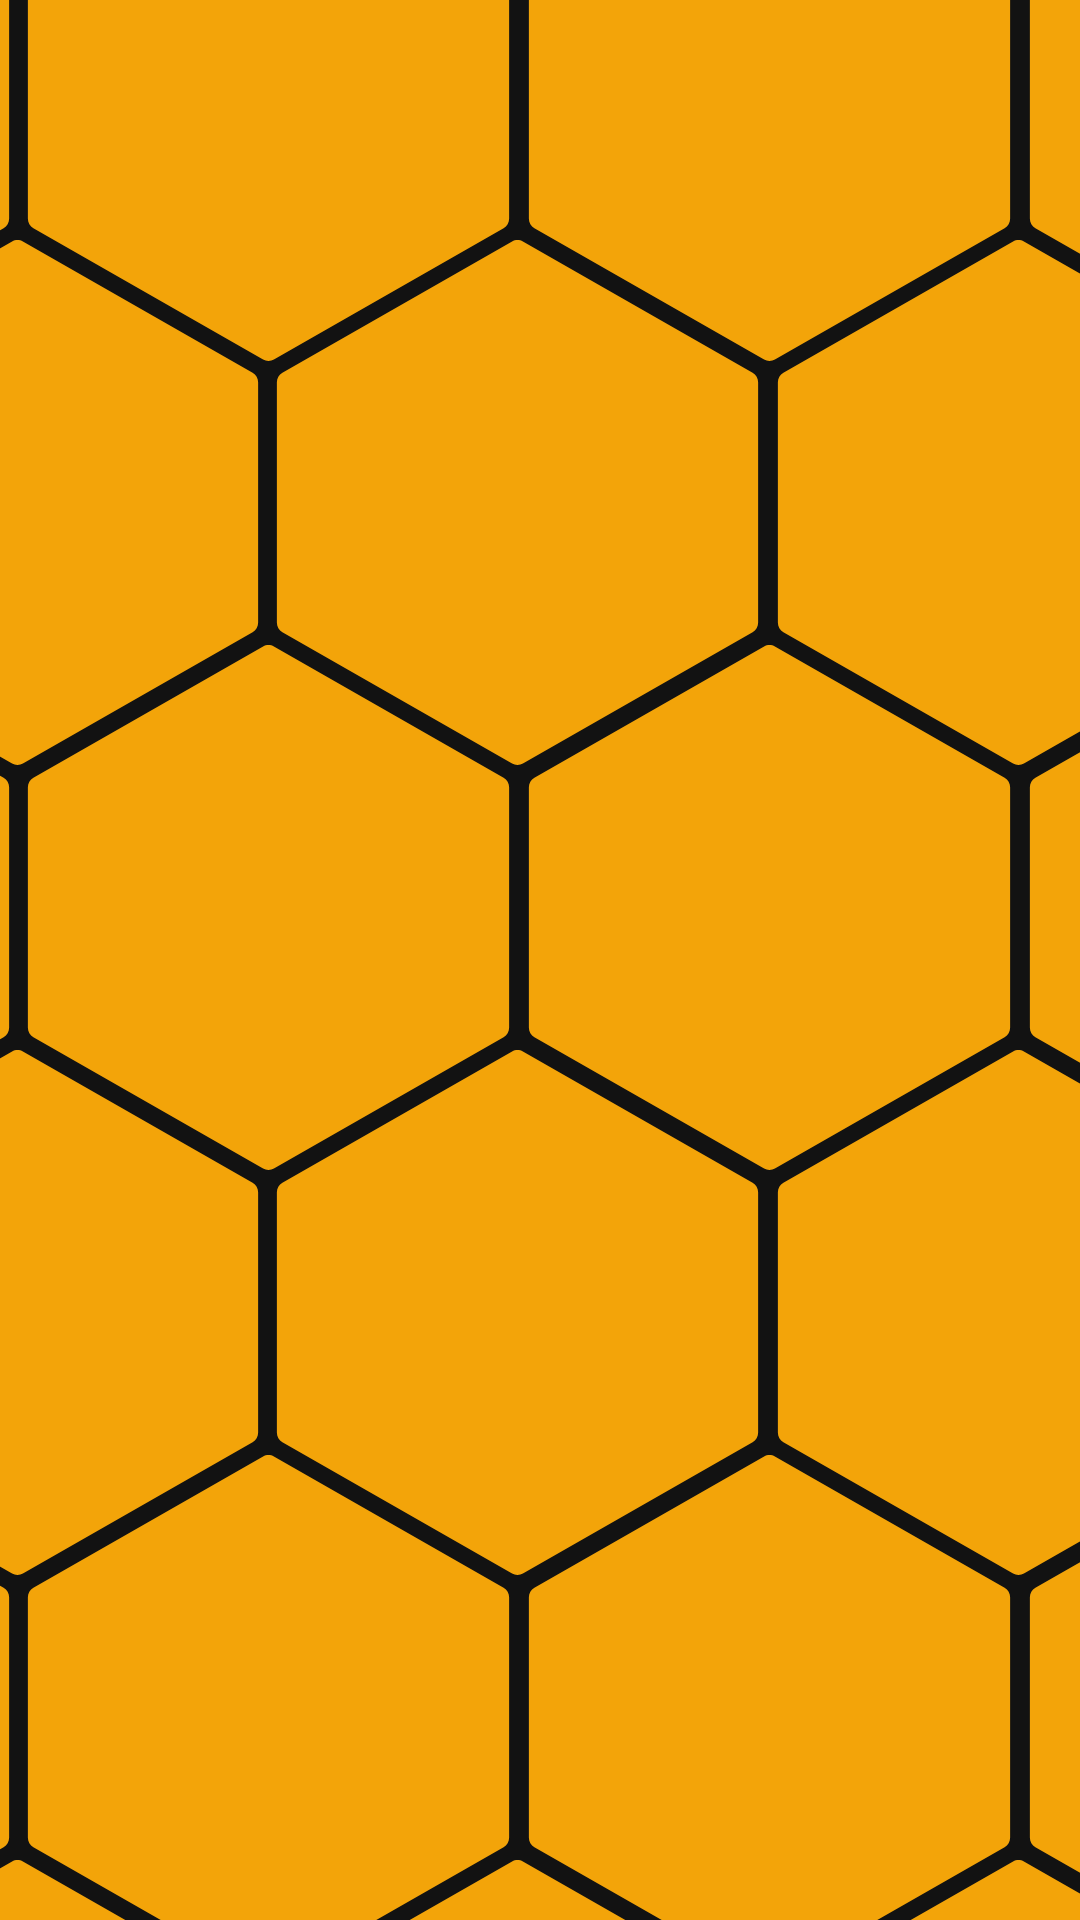

Write the Android layout XML for this screen, with the resource values it uses.
<!-- AndroidManifest.xml: application theme AppTheme -->
<!-- res/layout/hexagon_background.xml -->
<?xml version="1.0" encoding="utf-8"?>
<RelativeLayout
    xmlns:android="http://schemas.android.com/apk/res/android"
    xmlns:app="http://schemas.android.com/apk/res-auto"
    xmlns:tools="http://schemas.android.com/tools"
    android:layout_width="match_parent"
    android:layout_height="match_parent"
    android:background="@color/transparent"
    tools:ignore="ContentDescription"
    tools:context=".HomeScreen">


    

    <ImageView
        android:layout_width="175dp"
        android:layout_height="175dp"
        android:layout_marginTop="-55dp"
        android:layout_marginStart="-165dp"
        android:background="@drawable/hexagon_shape" />

    <ImageView
        android:layout_width="175dp"
        android:layout_height="175dp"
        android:layout_marginTop="-55dp"
        android:layout_marginStart="2dp"
        android:background="@drawable/hexagon_shape" />

    <ImageView
        android:layout_width="175dp"
        android:layout_height="175dp"
        android:layout_marginTop="-55dp"
        android:layout_marginStart="169dp"
        android:layout_marginEnd="300dp"
        android:background="@drawable/hexagon_shape" />

    <ImageView
        android:layout_width="175dp"
        android:layout_height="175dp"
        android:layout_marginTop="-55dp"
        android:layout_marginStart="336dp"
        android:layout_marginEnd="100dp"
        android:background="@drawable/hexagon_shape" />

    

    <ImageView
        android:layout_width="175dp"
        android:layout_height="175dp"
        android:layout_marginStart="-82dp"
        android:layout_marginTop="80dp"
        android:background="@drawable/hexagon_shape" />

    <ImageView
        android:layout_width="175dp"
        android:layout_height="175dp"
        android:layout_marginStart="85dp"
        android:layout_marginTop="80dp"
        android:background="@drawable/hexagon_shape" />

    <ImageView
        android:layout_width="175dp"
        android:layout_height="175dp"
        android:layout_marginStart="252dp"
        android:layout_marginTop="80dp"
        android:layout_marginEnd="-300dp"
        android:background="@drawable/hexagon_shape" />

    

    <ImageView
        android:layout_width="175dp"
        android:layout_height="175dp"
        android:layout_marginStart="-165dp"
        android:layout_marginTop="215dp"
        android:background="@drawable/hexagon_shape" />

    <ImageView
        android:layout_width="175dp"
        android:layout_height="175dp"
        android:layout_marginStart="2dp"
        android:layout_marginTop="215dp"
        android:background="@drawable/hexagon_shape" />

    <ImageView
        android:layout_width="175dp"
        android:layout_height="175dp"
        android:layout_marginStart="169dp"
        android:layout_marginTop="215dp"
        android:layout_marginEnd="300dp"
        android:background="@drawable/hexagon_shape" />

    <ImageView
        android:layout_width="175dp"
        android:layout_height="175dp"
        android:layout_marginTop="215dp"
        android:layout_marginStart="336dp"
        android:layout_marginEnd="100dp"
        android:background="@drawable/hexagon_shape" />

    

    <ImageView
        android:layout_width="175dp"
        android:layout_height="175dp"
        android:layout_marginStart="-82dp"
        android:layout_marginTop="350dp"
        android:layout_marginBottom="100dp"
        android:background="@drawable/hexagon_shape" />

    <ImageView
        android:layout_width="175dp"
        android:layout_height="175dp"
        android:layout_marginStart="85dp"
        android:layout_marginTop="350dp"
        android:layout_marginBottom="100dp"
        android:background="@drawable/hexagon_shape" />

    <ImageView
        android:layout_width="175dp"
        android:layout_height="175dp"
        android:layout_marginStart="252dp"
        android:layout_marginEnd="300dp"
        android:layout_marginTop="350dp"
        android:layout_marginBottom="100dp"
        android:background="@drawable/hexagon_shape" />

    

    <ImageView
        android:layout_width="175dp"
        android:layout_height="175dp"
        android:layout_marginStart="-165dp"
        android:layout_marginTop="485dp"
        android:layout_marginBottom="800dp"
        android:background="@drawable/hexagon_shape" />

    <ImageView
        android:layout_width="175dp"
        android:layout_height="175dp"
        android:layout_marginStart="2dp"
        android:layout_marginTop="485dp"
        android:layout_marginBottom="800dp"
        android:background="@drawable/hexagon_shape" />

    <ImageView
        android:layout_width="175dp"
        android:layout_height="175dp"
        android:layout_marginStart="169dp"
        android:layout_marginTop="485dp"
        android:layout_marginEnd="300dp"
        android:layout_marginBottom="800dp"
        android:background="@drawable/hexagon_shape" />

    

    <ImageView
        android:layout_width="175dp"
        android:layout_height="175dp"
        android:layout_marginStart="336dp"
        android:layout_marginTop="485dp"
        android:layout_marginEnd="100dp"
        android:layout_marginBottom="800dp"
        android:background="@drawable/hexagon_shape" />

    <ImageView
        android:layout_width="175dp"
        android:layout_height="175dp"
        android:layout_marginStart="-82dp"
        android:layout_marginTop="620dp"
        android:layout_marginBottom="400dp"
        android:background="@drawable/hexagon_shape" />

    <ImageView
        android:layout_width="175dp"
        android:layout_height="175dp"
        android:layout_marginStart="85dp"
        android:layout_marginTop="620dp"
        android:layout_marginBottom="400dp"
        android:background="@drawable/hexagon_shape" />

    <ImageView
        android:layout_width="175dp"
        android:layout_height="175dp"
        android:layout_marginStart="252dp"
        android:layout_marginEnd="175dp"
        android:layout_marginTop="620dp"
        android:layout_marginBottom="400dp"
        android:background="@drawable/hexagon_shape" />

    

    <ImageView
        android:layout_width="175dp"
        android:layout_height="175dp"
        android:layout_marginStart="-165dp"
        android:layout_marginBottom="600dp"
        android:layout_marginTop="755dp"
        android:background="@drawable/hexagon_shape" />

    <ImageView
        android:layout_width="175dp"
        android:layout_height="175dp"
        android:layout_marginStart="2dp"
        android:layout_marginTop="755dp"
        android:layout_marginBottom="600dp"
        android:background="@drawable/hexagon_shape" />

    <ImageView
        android:layout_width="175dp"
        android:layout_height="175dp"
        android:layout_marginStart="169dp"
        android:layout_marginTop="755dp"
        android:layout_marginBottom="600dp"
        android:background="@drawable/hexagon_shape" />

    <ImageView
        android:layout_width="175dp"
        android:layout_height="175dp"
        android:layout_marginEnd="100dp"
        android:layout_marginStart="336dp"
        android:layout_marginTop="755dp"
        android:layout_marginBottom="600dp"
        android:background="@drawable/hexagon_shape" />

</RelativeLayout>
<!-- resources referenced by this layout -->
<resources>
  <color name="transparent">#00000000</color>
  <!-- drawable hexagon_shape (drawable) -->
  <?xml version="1.0" encoding="utf-8"?>
  <vector xmlns:android="http://schemas.android.com/apk/res/android"
      android:width="175dp"
      android:height="175dp"
      android:viewportWidth="512"
      android:viewportHeight="512">
  
      <path
          android:fillColor="@color/colorPrimaryDark"
          android:pathData="M485.291,129.408l-224-128c-3.285-1.877-7.296-1.877-10.581,0l-224,128c-3.328,1.899-5.376,5.44-5.376,9.259v234.667
  c0,3.819,2.048,7.36,5.376,9.259l224,128c1.643,0.939,3.456,1.408,5.291,1.408s3.648-0.469,5.291-1.408l224-128
  c3.328-1.899,5.376-5.44,5.376-9.259V138.667C490.667,134.848,488.619,131.307,485.291,129.408z" />
  </vector>
  <style name="AppTheme" parent="Theme.MaterialComponents.NoActionBar">
          
          <item name="colorPrimary">@color/colorPrimary</item>
          <item name="colorPrimaryDark">@color/colorSurface</item>
          <item name="colorAccent">@color/colorAccent</item>
          <item name="android:textColor">@color/colorPrimary</item>
          
          <item name="preferenceTheme">@style/PreferenceThemeOverlay.v14.Material</item>
          <item name="bottomSheetDialogTheme">@style/BottomSheetDialogTheme</item>
      </style>
  <color name="colorPrimaryDark">#f3a409</color>
  <color name="colorPrimary">#f4b440</color>
  <color name="colorSurface">#121212</color>
  <color name="colorAccent">#36e0f3</color>
  <style name="BottomSheetDialogTheme" parent="Theme.MaterialComponents.BottomSheetDialog">
          <item name="android:windowIsFloating">false</item>
          <item name="android:windowSoftInputMode">adjustResize</item>
          <item name="android:statusBarColor">@android:color/transparent</item>
      </style>
</resources>
